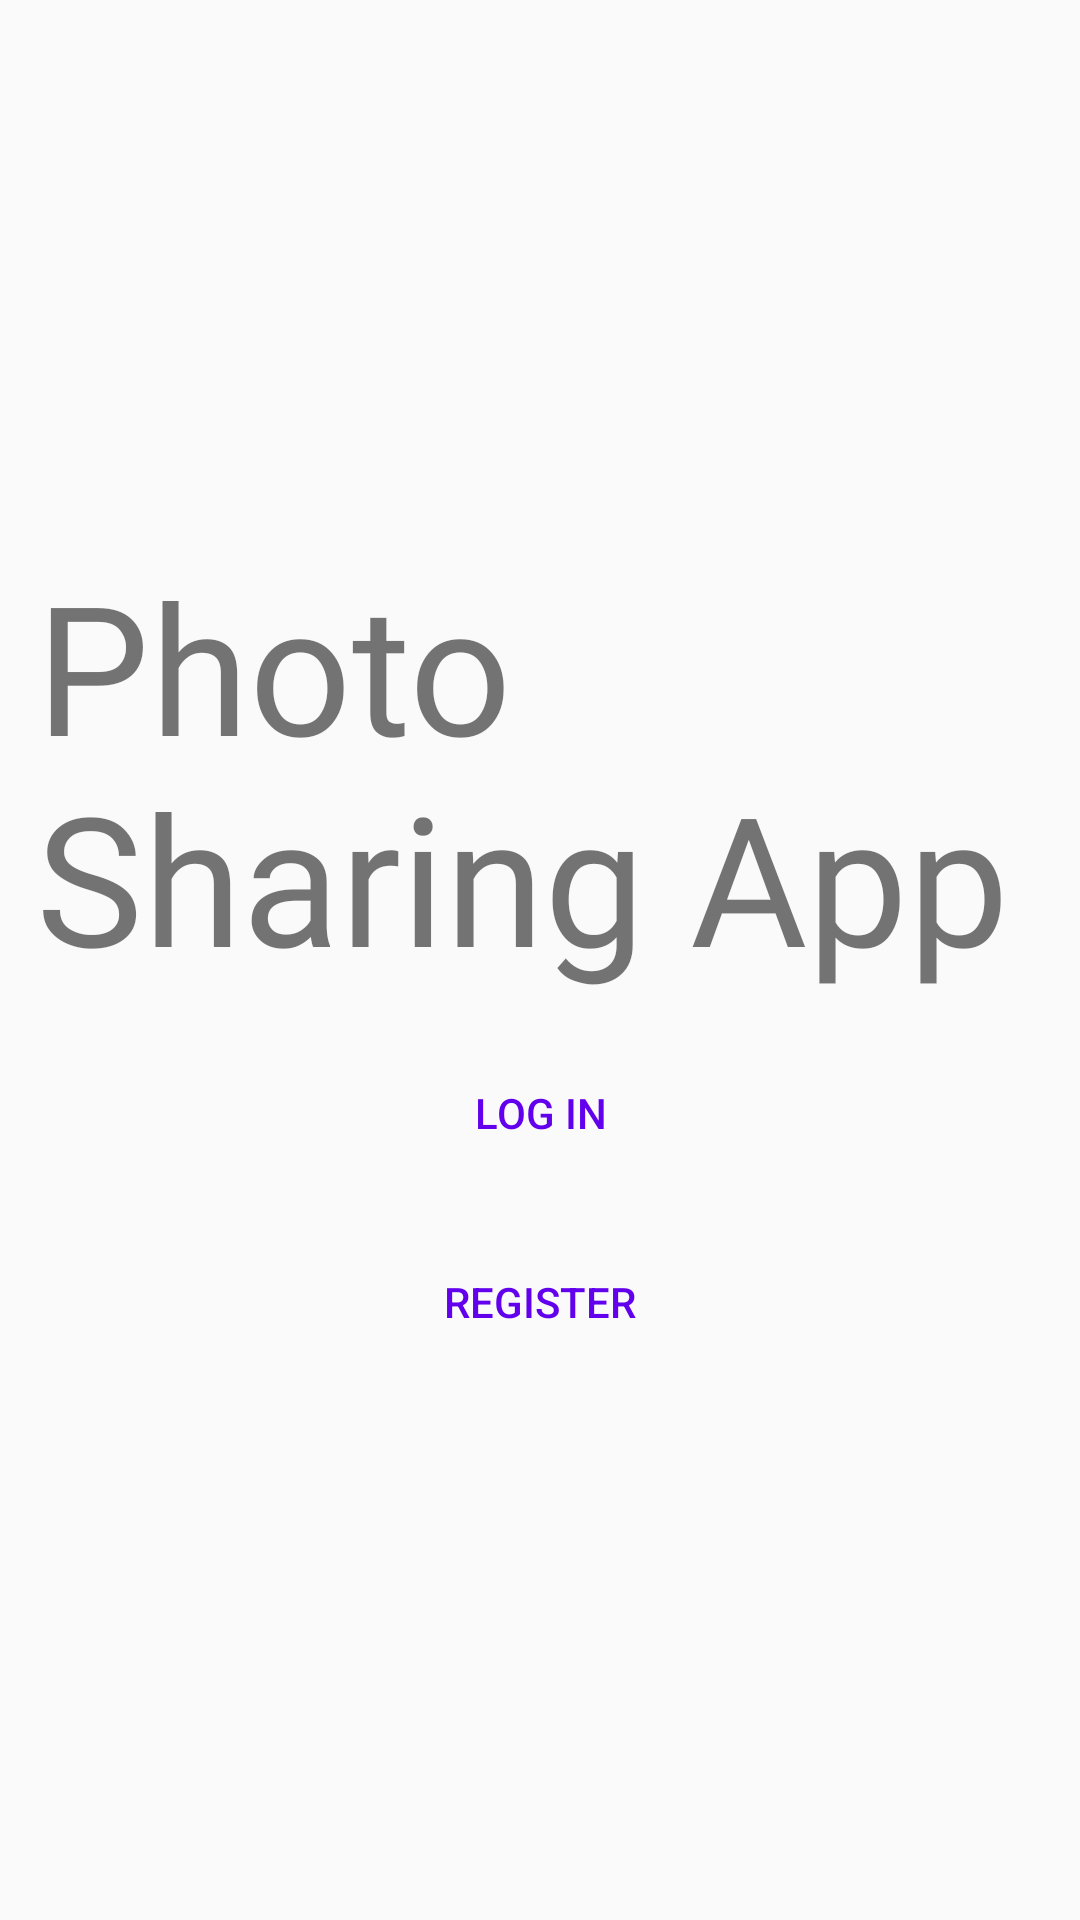

Reconstruct the res/layout file that produces this screen, plus the resources it refers to.
<!-- AndroidManifest.xml: application theme Theme.PhotoSharingCloneApp -->
<!-- res/layout/activity_start.xml -->
<?xml version="1.0" encoding="utf-8"?>
<LinearLayout
    xmlns:android="http://schemas.android.com/apk/res/android"
    xmlns:app="http://schemas.android.com/apk/res-auto"
    xmlns:tools="http://schemas.android.com/tools"
    android:layout_width="match_parent"
    android:layout_height="match_parent"
    android:gravity="center"
    android:padding="12dp"
    android:orientation="vertical"
    android:background="@drawable/back_ui"
    tools:context=".StartActivity">

    <TextView
        android:layout_width="wrap_content"
        android:layout_height="wrap_content"
        android:text="Photo Sharing App"
        android:textSize="60dp"
        android:fontFamily="@font/signatra"/>

    <Button
        android:layout_width="match_parent"
        android:layout_height="wrap_content"
        android:text="log in"
        android:id="@+id/login"
        android:layout_marginTop="15dp"
        android:textColor="@color/colorPrimary"
        android:background="@drawable/button_background"/>

    <Button
        android:layout_width="match_parent"
        android:layout_height="wrap_content"
        android:text="Register"
        android:id="@+id/register"
        android:layout_marginTop="15dp"
        android:textColor="@color/colorPrimary"
        android:background="@drawable/button_background"/>


</LinearLayout>
<!-- resources referenced by this layout -->
<resources>
  <style name="Theme.PhotoSharingCloneApp" parent="Theme.AppCompat.Light.NoActionBar">
          
          <item name="colorPrimary">@color/colorPrimary</item>
          <item name="colorPrimaryDark">@color/colorPrimaryDark</item>
          <item name="colorAccent">@color/colorAccent</item>
  
      </style>
  <!-- not gathered from this repository: default colours our renderer supplied (Android Studio template values) -->
  <color name="colorPrimary">#FF6200EE</color>
  <color name="colorPrimaryDark">#FF3700B3</color>
  <color name="colorAccent">#FF03DAC5</color>
</resources>
